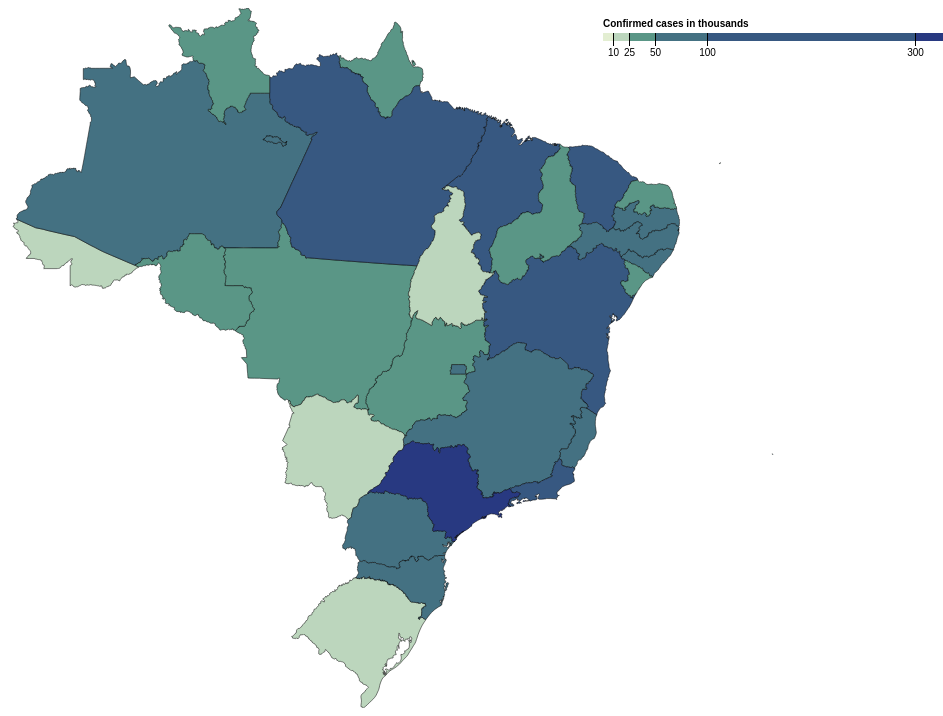
D3 v5 page, settled after 480 driven frames (8 s of simulated time); the page loaded 2 data file(s).


// ── index.js
// Width and height of svg
var w = 1100;
var h = 700;

//projecting the map using Mercator projection 
var projection = d3.geoMercator();
      
//Define path generator
var path = d3.geoPath()
        .projection(projection);

//Create SVG element
var svg = d3.select("body")
        .append("svg")
        .attr("width", w)
        .attr("height", h);

var tooltip = d3.select("body").append("div") 
        .attr("class", "tooltip")       
        .style("opacity", 0);

var color = d3.scaleThreshold() //maps the domain to the range of colors specified
                .domain([10, 25, 50, 100, 300, 450]) // define the domain (population density)
                .range(["rgb(227, 238, 210)", "rgb(188, 214, 189)", "rgb(90, 150, 134)", "rgb(68, 113, 130)", "rgb(55, 88, 129)", "rgb(40, 57, 129)"]); //define the range of 6 colors


//insert the data for brazil
d3.csv("brazil_covid_cases.csv").then(function(data){  
   console.log(data);
   console.log(data[0].Population_Density);
   console.log(data.length); 
    
   d3.json("brazil.json").then(function(json) { // insert brazil geojson
       projection.fitSize([w, h], json);// scale the json map dimension to fit the screen properly
       for (var i = 0; i < data.length; i++){ //loop through the data to collect the state name and corresponded population density
           var dataState = data[i].State;
           var dataPopulation = +data[i].Population_Density;
           for (var j = 0; j < json.features.length; j++) { // loop through the json file to find the right state and assign the population density
               var jsonState = json.features[j].properties.NAME_1;
               if (dataState == jsonState){ //if the name of the data and json match
                   json.features[j].properties.CC_1 = dataPopulation;
                   break;
               }
           }
       }
       console.log(json.features[0].properties.NAME_1);
       console.log(json.features.length); 
       console.log(json.features);
       svg.selectAll("path") //load in the data
          .data(json.features)
          .enter()
          .append("path")
          .attr("d", path)
//          .on("mouseover", function(d) {    
//            tooltip.transition()    
//            .duration(200)    
//            .style("opacity", .9);    
//            tooltip.html(d.properties.NAME_1)  
//            .style("left", (d3.event.pageX) + "px")   
//            .style("top", (d3.event.pageY - 28) + "px");  
//          })          
//          .on("mouseout", function(d) {   
//            tooltip.transition()    
//            .duration(500)    
//            .style("opacity", 0); 
//          })
          .on("mouseover", function(d) { //mouseover portion for tooltip
           d3.select("#tooltip") //passing the d.country value to the id #country ( that is in the html body)     
             .style("left", (d3.event.pageX + 10) + "px")             
             .style("top", (d3.event.pageY -10) + "px")
             .select("#location")
             .text(d.properties.NAME_1);
           d3.select("#tooltip") 
             .select("#c_num")
             .text(d.properties.CC_1);  
            d3.select("#tooltip").classed("hidden", false); //set the tooltip box that is created in the css file to hidden when the mouse is not hovering the circles on scatterplot
           })
           .on('mouseout', function() { //the tool tip label will disappear as soon as the mouse move away from the circle
               d3.select("#tooltip").classed("hidden", true);
          })
          .attr('stroke-width', function(d){ return 0.5;}) //define the thickness of the lines that separates the states
          .attr('stroke', function(d){ return 'black';}) // color of the lines
          .attr("fill", function(d) {
            console.log(d.properties.CC_1);
            console.log(d.properties.NAME_1);
            console.log(color(d.properties.CC_1));
            return color(d.properties.CC_1); // fill in the color of the states using color based on their respective population data

       })
   });
});



//Legend source : https://bl.ocks.org/mbostock/5562380
var color_legend = d3.scaleThreshold() //define the colors scale for the legend, similiar to color for the map 
                .domain([10, 25, 50, 100, 300, 450])
                .range(["rgb(227, 238, 210)", "rgb(188, 214, 189)", "rgb(90, 150, 134)", "rgb(68, 113, 130)", "rgb(55, 88, 129)", "rgb(40, 57, 129)"]);

var x = d3.scaleLinear() //define the scale for the legend's axes
        .domain([0, 3400])
        .rangeRound([360,3900]);

var g = svg.append("g")
        .attr("class", "key")
        .attr("transform", "translate(400,25)"); //dictate the position of the legend on canvas

g.selectAll("rect")
      .data(color_legend.range().map(function(d) {
          d = color_legend.invertExtent(d);
          if (d[0] == null) d[0] = x.domain()[0];
          if (d[1] == null) d[1] = x.domain()[1];
          return d;
        }))
      .enter().append("rect") //insert new rectangle
        .attr("height", 8)
        .attr("x", function(d) {
        return x(d[0]); })
        .attr("width", function(d) { return x(d[1]) - x(d[0]); }) //width based on return values
        .attr("fill", function(d) { return color_legend(d[0]); });//color of the rect based on the return values
      //insert the text for legend
       g.append("text")
        .attr("class", "caption")
        .attr("x", x.range()[0])
        .attr("y", -6)
        .attr("fill", "#000")
        .attr("text-anchor", "start")
        .attr("font-weight", "bold")
        .text("Confirmed cases in thousands");
       
       //assign ticks (domains)
       g.call(d3.axisBottom(x)
        .tickSize(13)
        .tickValues(color_legend.domain()))
        .select(".domain")
        .remove();
       


### data: brazil.json
{
 "type": "FeatureCollection",
 "features": [
  {
   "type": "Feature",
   "geometry": {
    "type": "Polygon",
    "coordinates": "[... 1 items]"
   },
   "properties": {
    "GID_0": "BRA",
    "NAME_0": "Brazil",
    "GID_1": "BRA.1_1",
    "NAME_1": "Acre",
    "VARNAME_1": "",
    "NL_NAME_1": "",
    "TYPE_1": "Estado",
    "ENGTYPE_1": "State",
    "CC_1": "",
    "HASC_1": "BR.AC"
   }
  },
  {
   "type": "Feature",
   "geometry": {
    "type": "Polygon",
    "coordinates": "[... 1 items]"
   },
   "properties": {
    "GID_0": "BRA",
    "NAME_0": "Brazil",
    "GID_1": "BRA.2_1",
    "NAME_1": "Alagoas",
    "VARNAME_1": "",
    "NL_NAME_1": "",
    "TYPE_1": "Estado",
    "ENGTYPE_1": "State",
    "CC_1": "",
    "HASC_1": "BR.AL"
   }
  },
  {
   "type": "Feature",
   "geometry": {
    "type": "MultiPolygon",
    "coordinates": "[... 3 items]"
   },
   "properties": {
    "GID_0": "BRA",
    "NAME_0": "Brazil",
    "GID_1": "BRA.3_1",
    "NAME_1": "Amapá",
    "VARNAME_1": "",
    "NL_NAME_1": "",
    "TYPE_1": "Estado",
    "ENGTYPE_1": "State",
    "CC_1": "",
    "HASC_1": "BR.AP"
   }
  },
  {
   "type": "Feature",
   "geometry": {
    "type": "Polygon",
    "coordinates": "[... 2 items]"
   },
   "properties": {
    "GID_0": "BRA",
    "NAME_0": "Brazil",
    "GID_1": "BRA.4_1",
    "NAME_1": "Amazonas",
    "VARNAME_1": "Amazone",
    "NL_NAME_1": "",
    "TYPE_1": "Estado",
    "ENGTYPE_1": "State",
    "CC_1": "",
    "HASC_1": "BR.AM"
   }
  },
  {
   "type": "Feature",
   "geometry": {
    "type": "MultiPolygon",
    "coordinates": "[... 6 items]"
   },
   "properties": {
    "GID_0": "BRA",
    "NAME_0": "Brazil",
    "GID_1": "BRA.5_1",
    "NAME_1": "Bahia",
    "VARNAME_1": "Ba¡a",
    "NL_NAME_1": "",
    "TYPE_1": "Estado",
    "ENGTYPE_1": "State",
    "CC_1": "",
    "HASC_1": "BR.BA"
   }
  },
  {
   "type": "Feature",
   "geometry": {
    "type": "Polygon",
    "coordinates": "[... 1 items]"
   },
   "properties": {
    "GID_0": "BRA",
    "NAME_0": "Brazil",
    "GID_1": "BRA.6_1",
    "NAME_1": "Ceará",
    "VARNAME_1": "",
    "NL_NAME_1": "",
    "TYPE_1": "Estado",
    "ENGTYPE_1": "State",
    "CC_1": "",
    "HASC_1": "BR.CE"
   }
  },
  {
   "type": "Feature",
   "geometry": {
    "type": "Polygon",
    "coordinates": "[... 1 items]"
   },
   "properties": {
    "GID_0": "BRA",
    "NAME_0": "Brazil",
    "GID_1": "BRA.7_1",
    "NAME_1": "Distrito Federal",
    "VARNAME_1": "",
    "NL_NAME_1": "",
    "TYPE_1": "Distrito Federal",
    "ENGTYPE_1": "Federal District",
    "CC_1": "",
    "HASC_1": "BR.DF"
   }
  },
  {
   "type": "Feature",
   "geometry": {
    "type": "MultiPolygon",
    "coordinates": "[... 2 items]"
   },
   "properties": {
    "GID_0": "BRA",
    "NAME_0": "Brazil",
    "GID_1": "BRA.8_1",
    "NAME_1": "Espírito Santo",
    "VARNAME_1": "Espiritu Santo",
    "NL_NAME_1": "",
    "TYPE_1": "Estado",
    "ENGTYPE_1": "State",
    "CC_1": "",
    "HASC_1": "BR.ES"
   }
  },
  "... 19 more items"
 ]
}

### data: brazil_covid_cases.csv
State, Population_Density
Acre, 17.46
Alagoas, 50.31
Amapá, 34.15
Amazonas, 91.39
Bahia, 123.3
Ceará, 147.6
Distrito Federal, 84.29
Espírito Santo, 71.7
Goiás, 40.77
Maranhão, 106.9
Mato Grosso, 35.64
Mato Grosso do Sul, 16.64
Minas Gerais, 94.13
Pará, 138.4
Paraíba, 67.68
Paraná, 55.91
Pernambuco, 80.11
Piauí, 39.61
Rio de Janeiro, 141
Rio Grande do Norte, 43.96
Rio Grande do Sul, 16.64
Rondônia, 29.8
Roraima, 25.69
Santa Catarina, 54.41
São Paulo, 416.4
Sergipe, 46.06
Tocantins, 17.9